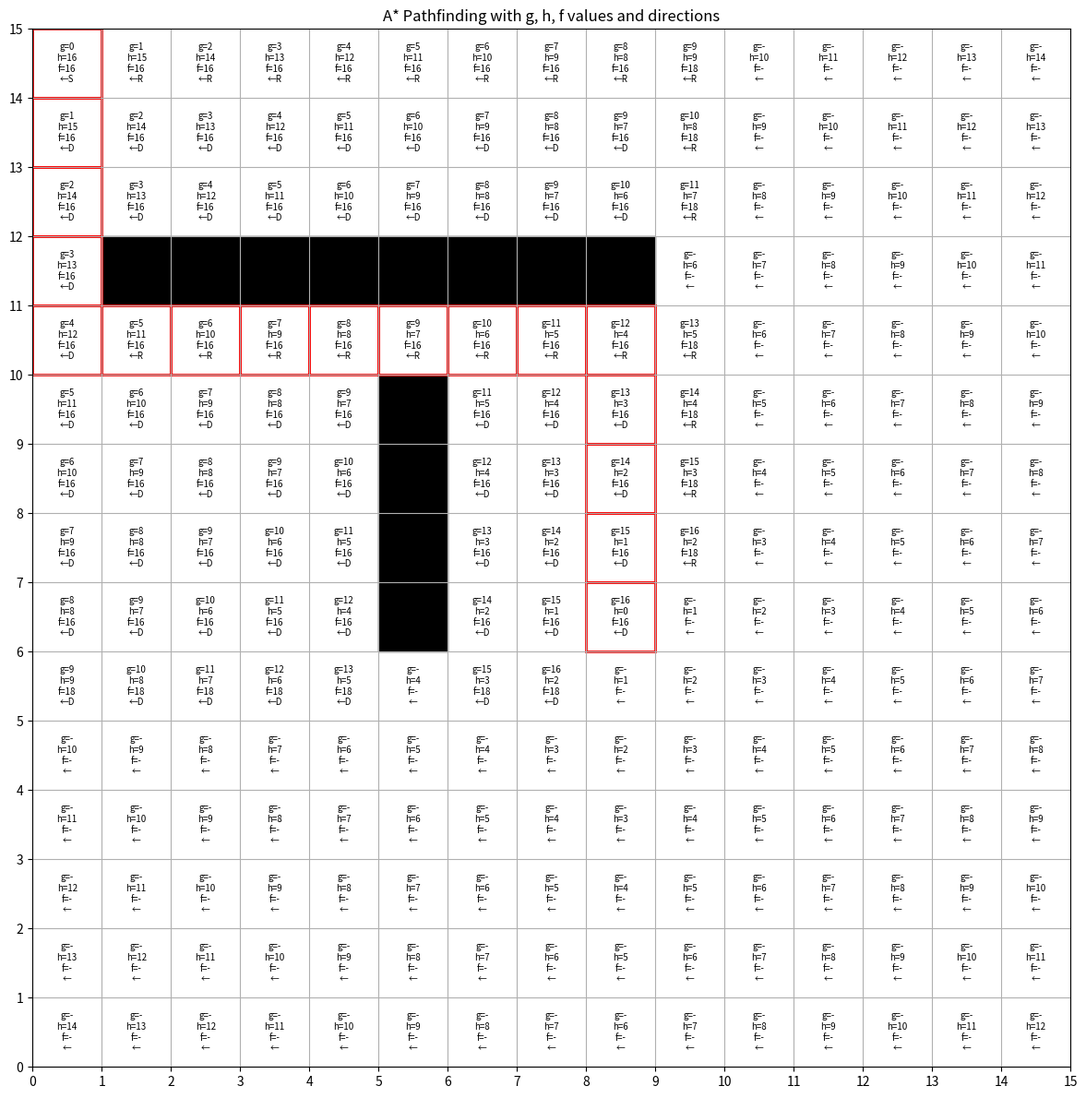

Write Python code to recreate this figure.
import matplotlib.pyplot as plt
import numpy as np
import heapq
import matplotlib.patches as patches

# Grid size
rows, cols = 15, 15

# Start and goal positions
start = (0, 0)
goal = (8, 8)

# Obstacles
obstacles = {(3, i) for i in range(1, 9)}
obstacles |= {(i, 5) for i in range(5, 9)}

# A* Algorithm
def heuristic(a, b):
    return abs(a[0] - b[0]) + abs(a[1] - b[1])

def a_star(start, goal, obstacles):
    open_set = []
    heapq.heappush(open_set, (0 + heuristic(start, goal), 0, start))
    came_from = {}
    g_score = {start: 0}
    f_score = {start: heuristic(start, goal)}

    directions = {
        (0, -1): 'L',
        (0, 1): 'R',
        (-1, 0): 'U',
        (1, 0): 'D'
    }

    while open_set:
        current_f, current_g, current = heapq.heappop(open_set)

        if current == goal:
            break

        for dx, dy in directions:
            neighbor = (current[0] + dx, current[1] + dy)
            if (0 <= neighbor[0] < rows and 0 <= neighbor[1] < cols and neighbor not in obstacles):
                tentative_g = g_score[current] + 1
                if tentative_g < g_score.get(neighbor, float('inf')):
                    came_from[neighbor] = (current, directions[(dx, dy)])
                    g_score[neighbor] = tentative_g
                    f_score[neighbor] = tentative_g + heuristic(neighbor, goal)
                    heapq.heappush(open_set, (f_score[neighbor], tentative_g, neighbor))

    return came_from, g_score, f_score

came_from, g_score, f_score = a_star(start, goal, obstacles)

# Reconstruct path
path = []
current = goal
while current in came_from:
    path.append(current)
    current = came_from[current][0]
path.append(start)
path.reverse()

# Plotting
fig, ax = plt.subplots(figsize=(12, 12))
ax.set_xlim(0, cols)
ax.set_ylim(0, rows)
ax.set_xticks(np.arange(0, cols+1, 1))
ax.set_yticks(np.arange(0, rows+1, 1))
ax.grid(True)
ax.set_aspect('equal')

# Draw obstacles
for (x, y) in obstacles:
    ax.add_patch(patches.Rectangle((y, rows-1-x), 1, 1, color='black'))

# Draw cells
for x in range(rows):
    for y in range(cols):
        pos = (x, y)
        if pos in obstacles:
            continue

        g = g_score.get(pos, None)
        h = heuristic(pos, goal)
        f = f_score.get(pos, None)
        if pos in came_from:
            direction = came_from[pos][1]
        elif pos == start:
            direction = 'S'
        elif pos == goal:
            direction = 'G'
        else:
            direction = ''

        label = f"g={g if g is not None else '-'}\nh={h}\nf={f if f is not None else '-'}\n←{direction}"
        ax.text(y + 0.5, rows - 1 - x + 0.5, label, va='center', ha='center', fontsize=7)

# Highlight path
for pos in path:
    x, y = pos
    ax.add_patch(patches.Rectangle((y, rows-1-x), 1, 1, fill=False, edgecolor='red', linewidth=2))

plt.title("A* Pathfinding with g, h, f values and directions")
plt.tight_layout()
plt.show()
